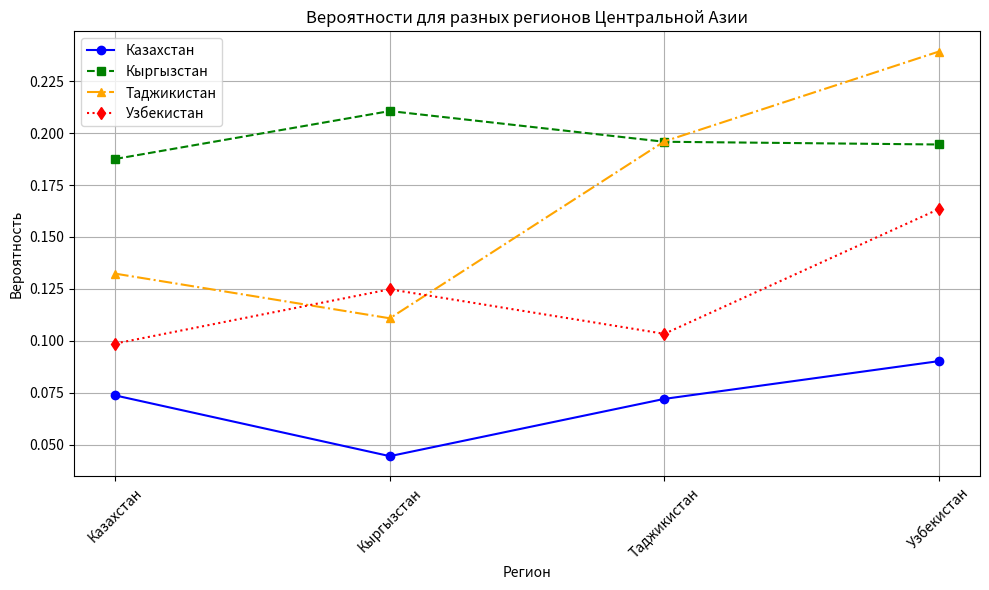

Here is the Python script that generated this plot:
import matplotlib.pyplot as plt

# Данные для каждого региона
regions = ['Казахстан', 'Кыргызстан', 'Таджикистан', 'Узбекистан']
kaz_values = [0.0737473506983265, 0.044529239425859325, 0.07208697980276833, 0.09025550050680399]
kgz_values = [0.1875365079274166, 0.21059007745097164, 0.19581301002148638, 0.19449654750600165]
tjk_values = [0.13234311608076732, 0.11086727498562164, 0.19598527440470287, 0.23921461895440915]
uzb_values = [0.09872602667454446, 0.12482079148104783, 0.1033934827101725, 0.16342414956949367]

# Построение линейных графиков с улучшениями
plt.figure(figsize=(10, 6))

plt.plot(regions, kaz_values, marker='o', label='Казахстан', linestyle='-', color='blue')
plt.plot(regions, kgz_values, marker='s', label='Кыргызстан', linestyle='--', color='green')
plt.plot(regions, tjk_values, marker='^', label='Таджикистан', linestyle='-.', color='orange')
plt.plot(regions, uzb_values, marker='d', label='Узбекистан', linestyle=':', color='red')

plt.title('Вероятности для разных регионов Центральной Азии')
plt.xlabel('Регион')
plt.ylabel('Вероятность')
plt.legend()
plt.grid(True)
plt.xticks(rotation=45)  # Поворот подписей оси X для лучшей читаемости

plt.tight_layout()
plt.show()
